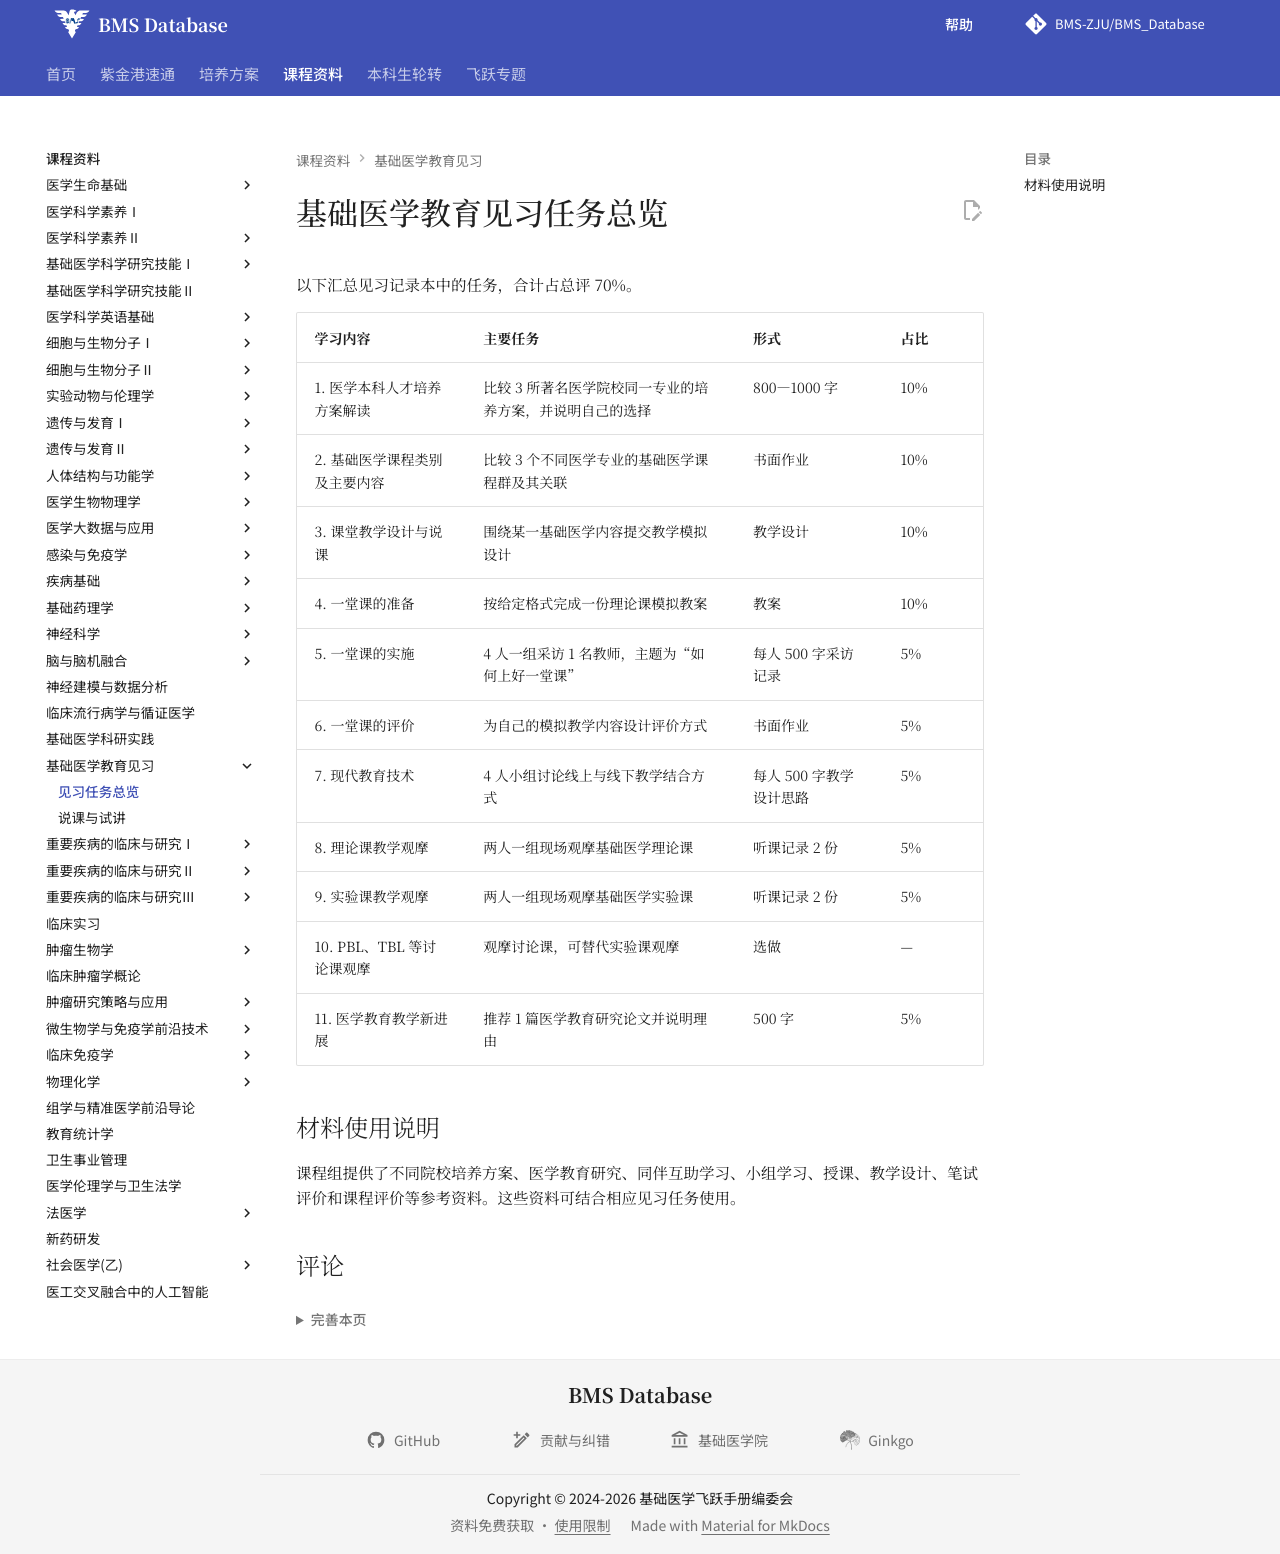

repository: BMS-ZJU/BMS_Database · page: courses/educational-probation-of-basic-medicine/tasks/index.html · generator: mkdocs

# 基础医学教育见习任务总览

以下汇总见习记录本中的任务，合计占总评 70%。

<div class="reading-table--prose" role="region" aria-label="见习任务总表" tabindex="0" markdown="1">

| 学习内容 | 主要任务 | 形式 | 占比 |
| --- | --- | --- | --- |
| 1. 医学本科人才培养方案解读 | 比较 3 所著名医学院校同一专业的培养方案，并说明自己的选择 | 800—1000 字 | 10% |
| 2. 基础医学课程类别及主要内容 | 比较 3 个不同医学专业的基础医学课程群及其关联 | 书面作业 | 10% |
| 3. 课堂教学设计与说课 | 围绕某一基础医学内容提交教学模拟设计 | 教学设计 | 10% |
| 4. 一堂课的准备 | 按给定格式完成一份理论课模拟教案 | 教案 | 10% |
| 5. 一堂课的实施 | 4 人一组采访 1 名教师，主题为“如何上好一堂课” | 每人 500 字采访记录 | 5% |
| 6. 一堂课的评价 | 为自己的模拟教学内容设计评价方式 | 书面作业 | 5% |
| 7. 现代教育技术 | 4 人小组讨论线上与线下教学结合方式 | 每人 500 字教学设计思路 | 5% |
| 8. 理论课教学观摩 | 两人一组现场观摩基础医学理论课 | 听课记录 2 份 | 5% |
| 9. 实验课教学观摩 | 两人一组现场观摩基础医学实验课 | 听课记录 2 份 | 5% |
| 10. PBL、TBL 等讨论课观摩 | 观摩讨论课，可替代实验课观摩 | 选做 | — |
| 11. 医学教育教学新进展 | 推荐 1 篇医学教育研究论文并说明理由 | 500 字 | 5% |

</div>


## 材料使用说明

课程组提供了不同院校培养方案、医学教育研究、同伴互助学习、小组学习、授课、教学设计、笔试评价和课程评价等参考资料。这些资料可结合相应见习任务使用。
